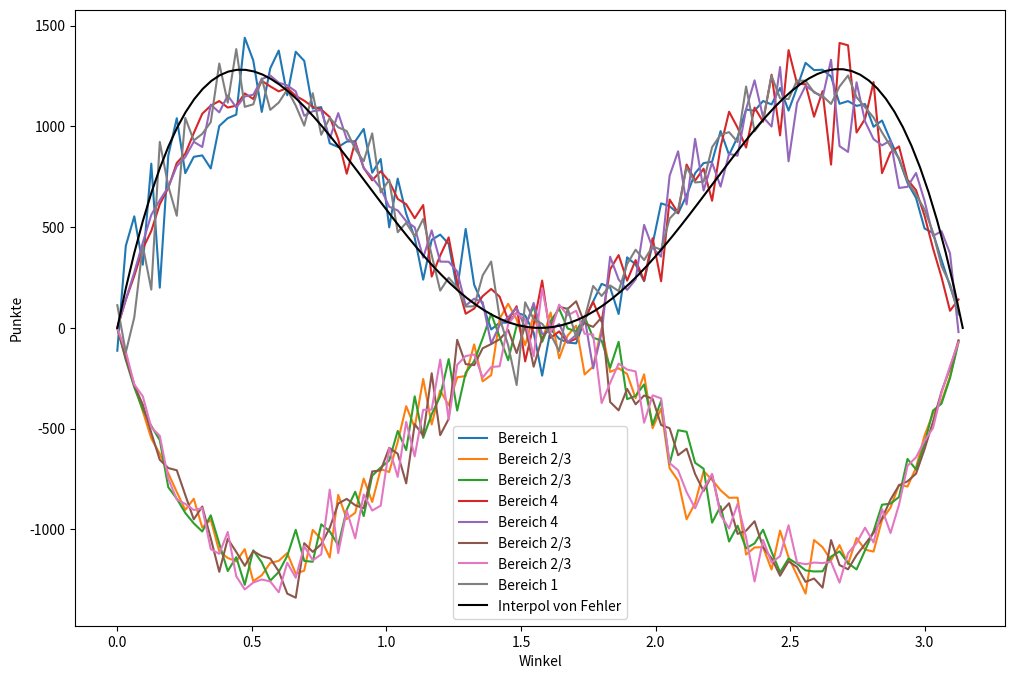

Write Python code to recreate this figure.

from math import *
import random 
import numpy as np
from matplotlib import pyplot as plt #für die graphiken
import time

def interpol(daten, x):
    L = 0
    for i in range(len(daten)):
        L += daten[i][1]*lagrange(daten, i, x)

    return L    

def lagrange(daten, i, x):
    L = 1
    for j in range(len(daten)):
        if j != i:
            L = L * (x-daten[j][0])/(daten[i][0]-daten[j][0])
    return L        

# x Werte und eine Liste, die zu jeden x-Werte eine Liste der y-Werte enthällt
def graph_off(x, y_werte ,vergleich = False):
    y_listen = []
    Summe = list([])
    for i in range(len(y_werte[0])):
        y_listen += [[]]
        for j in y_werte:
            y_listen[i] += [j[i]]
            #if i == 0:
                #Summe += [sum(j)]
    #print(x,y_listen)

    #Das Bild
    plt.figure(figsize=(12,8))

    farben = [ 'dimgray' , 'silver', 'lightcoral', 'firebrick', 'darkred' ,'red', 'orangered' , 'darkorange', 'gold', 'yellow' , 'yellowgreen' , 'limegreen', 'forestgreen' , 'darkgreen' , 'teal' , 'royalblue' , 'navy' , 'indigo']

    for y in range(len(y_listen)):
        plt.plot(x,y_listen[y], label = "Bereich " + str(y+1) , color = farben[y])

    
    #plt.plot(x, Summe , label = "Summe" , color = 'black')
    plt.xlabel('Winkel')
    plt.ylabel('Punkte')
    #plt.ylim(10,-10)

    if vergleich:
        x = np.linspace(0,2*pi,200)
        x_2 = np.linspace(0,pi,100)
        plt.plot(x, 50_000*((pi-x)/pi)**2, label = '$((x-pi)/pi)^2$', color= 'indigo')
        plt.plot(x_2,50_000*(x_2/pi)**2, label = "$(x/pi)^2$", color = 'purple')
        plt.plot(x_2, 50_000*(x_2/pi)*(pi-x_2)/pi, label = "$(x/pi)*(pi-x)/pi$", color = 'black')

    plt.legend()    
    plt.savefig('el_20231229_03_11.png')    
    plt.show()    

def graph_vergleich(x, y_werte ):
    x = list(x)
    y_listen = []
    Summe = list([])
    for i in range(len(y_werte[0])):
        y_listen += [[]]
        for j in y_werte:
            y_listen[i] += [j[i]]
            

    #Das Bild
    plt.figure(figsize=(12,8))

    farben = [ 'dimgray' , 'silver', 'lightcoral', 'firebrick', 'darkred' ,'red', 'orangered' , 'darkorange', 'gold', 'yellow' , 'yellowgreen' , 'limegreen', 'forestgreen' , 'darkgreen' , 'teal' , 'royalblue' , 'navy' , 'indigo']

    x = x[0:100]
    for y in range(len(y_listen)):
        y_listen[y] = y_listen[y][0:100]
    print(len(y_listen[0]))        

    for i in range(len(y_listen)):
        if i == 0 or i == 7:
            show = []
            for f in range(len(y_listen[i])):
                show += [y_listen[i][f] - 50_000*((pi-x[f])/pi)**2]
            plt.plot(x, show, label = "Bereich 1")
        elif i == 3 or i == 4:
            show = []
            for f in range(len(y_listen[i])):
                show += [y_listen[i][f] - 50_000*(x[f]/pi)**2]
            plt.plot(x, show, label = "Bereich 4")
        else: 
            show = []
            for f in range(len(y_listen[i])):
                show += [y_listen[i][f] - 50_000*(x[f]/pi)*((pi-x[f])/pi)]
            plt.plot(x, show, label = "Bereich 2/3") 
    x = np.linspace(0,pi,100)
    plt.plot(x, interpol([(0,0),(pi,0),(pi/2,0),(4*pi/5,1_184.1),(pi/5,1_181.1)],x), label ='Interpol von Fehler', color= 'black')
    plt.xlabel('Winkel')
    plt.ylabel('Punkte')        
    plt.legend()    
    plt.savefig('el_20231229_03_13.png')    
    plt.show()                 

    
Winkel = np.linspace(0,2*pi,200)    
"""with open('el_20231228_03.txt', "r") as speicher:
    speicher.readline()
    Daten = np.array(list(speicher.readline())).reshape(len(Winkel),8).tolist()"""
Daten = [[49887, 0, 0, 0, 0, 0, 0, 50113], [49407, 357, 339, 144, 147, 346, 381, 48879], [48564, 704, 690, 279, 296, 700, 704, 48063], [47344, 1049, 1057, 438, 469, 1082, 1123, 47438], [46876, 1381, 1443, 562, 642, 1409, 1436, 46251], [45301, 1762, 1830, 740, 760, 1732, 1851, 46024], [45007, 2112, 2043, 877, 881, 2138, 2086, 44856], [44253, 2456, 2423, 1066, 1050, 2564, 2419, 43769], [43051, 2794, 2779, 1188, 1171, 2868, 2824, 43325], [42213, 3266, 3144, 1376, 1333, 3164, 3210, 42294], [41311, 3530, 3510, 1568, 1403, 3634, 3626, 41418], [40347, 3965, 3987, 1714, 1719, 3872, 3819, 40577], [39669, 4194, 4233, 1853, 1797, 4093, 4182, 39979], [38829, 4538, 4473, 1947, 2007, 4633, 4667, 38906], [37978, 4887, 4908, 2093, 2084, 4934, 4813, 38303], [37501, 5304, 5127, 2300, 2285, 5221, 5104, 37158], [36540, 5491, 5644, 2429, 2450, 5640, 5484, 36322], [35446, 5856, 5920, 2686, 2694, 5951, 5835, 35612], [34834, 6243, 6155, 2835, 2889, 6265, 6151, 34628], [34104, 6569, 6514, 2997, 3040, 6517, 6413, 33846], [33074, 6913, 6899, 3211, 3224, 6712, 6865, 33102], [32492, 7106, 7324, 3379, 3401, 6987, 7086, 32225], [31659, 7407, 7455, 3572, 3497, 7543, 7529, 31338], [30645, 7884, 7726, 3769, 3747, 7775, 7733, 30721], [29884, 8103, 8177, 3993, 3990, 8078, 8028, 29747], [28947, 8267, 8397, 4203, 4095, 8414, 8604, 29073], [28181, 8823, 8573, 4350, 4480, 8780, 8534, 28279], [27471, 8938, 8984, 4447, 4619, 9038, 8980, 27523], [26745, 9194, 9298, 4884, 4875, 9231, 9067, 26706], [26089, 9578, 9392, 5041, 5041, 9431, 9499, 25929], [25165, 9667, 9797, 5278, 5291, 9818, 9624, 25360], [24536, 10024, 10032, 5631, 5546, 10018, 9843, 24370], [23510, 10194, 10251, 5899, 5773, 10314, 10313, 23746], [23075, 10518, 10572, 6140, 6083, 10459, 10344, 22809], [22234, 10859, 10641, 6452, 6368, 10476, 10781, 22189], [21459, 10908, 11062, 6731, 6686, 10924, 10764, 21466], [20604, 11292, 11000, 7155, 6894, 11011, 11139, 20905], [20165, 11200, 11251, 7169, 7398, 11454, 11274, 20089], [19565, 11493, 11464, 7652, 7622, 11271, 11646, 19287], [18903, 11532, 11762, 8131, 8010, 11465, 11462, 18735], [18071, 11775, 11610, 8305, 8361, 11961, 11837, 18080], [17775, 11875, 11891, 8560, 8601, 11934, 11974, 17390], [16912, 12115, 12032, 9005, 9054, 12012, 12065, 16805], [16239, 12005, 12218, 9496, 9466, 12169, 12024, 16383], [15549, 12099, 12403, 9971, 9700, 12253, 12139, 15886], [15027, 12432, 12341, 10382, 10242, 12330, 12196, 15050], [14482, 12549, 12269, 10725, 10739, 12419, 12448, 14369], [13995, 12504, 12473, 11264, 11255, 12337, 12535, 13637], [13457, 12399, 12493, 11470, 11638, 12496, 12525, 13522], [12857, 12559, 12606, 12143, 12250, 12305, 12356, 12924], [12138, 12434, 12431, 12861, 12595, 12450, 12696, 12395], [11873, 12569, 12527, 13087, 13123, 12501, 12472, 11848], [11341, 12324, 12570, 13639, 13676, 12580, 12590, 11280], [10848, 12409, 12444, 14115, 14116, 12541, 12509, 11018], [10379, 12420, 12392, 14674, 14692, 12541, 12494, 10408], [10041, 12130, 12416, 15321, 15328, 12383, 12332, 10049], [9688, 12111, 12254, 15967, 15637, 12308, 12270, 9765], [9341, 12234, 12172, 16439, 16384, 12287, 11862, 9281], [8899, 11938, 11959, 17280, 17343, 11789, 11883, 8909], [8353, 11868, 11999, 17942, 17821, 11659, 11891, 8467], [8230, 11741, 11616, 18416, 18370, 11667, 11763, 8197], [7801, 11512, 11524, 19129, 19033, 11482, 11645, 7874], [7334, 11512, 11462, 19649, 19925, 11407, 11272, 7439], [7145, 11116, 11133, 20490, 20442, 11262, 11279, 7133], [6983, 11075, 11113, 20918, 21040, 10993, 11125, 6753], [6615, 10629, 10651, 21975, 22093, 10828, 10655, 6554], [6236, 10409, 10659, 22570, 22876, 10535, 10460, 6255], [5992, 10048, 10482, 23482, 23284, 10398, 10183, 6131], [5779, 9948, 10149, 24084, 24291, 10093, 9923, 5733], [5516, 9918, 9930, 24835, 24727, 9819, 9831, 5424], [5220, 9675, 9463, 25378, 25567, 9700, 9705, 5292], [5079, 9414, 9335, 26357, 26160, 9303, 9291, 5061], [4678, 9157, 8940, 27254, 27045, 9130, 9005, 4791], [4494, 8928, 8789, 27907, 27768, 8748, 8897, 4469], [4368, 8406, 8437, 28551, 28741, 8524, 8491, 4482], [4109, 8191, 8211, 29502, 29637, 8321, 8022, 4007], [3915, 7932, 8019, 30194, 30217, 7932, 7968, 3823], [3666, 7551, 7639, 31200, 30943, 7607, 7586, 3808], [3525, 7464, 7257, 31682, 32021, 7240, 7337, 3474], [3201, 7041, 7035, 32898, 32346, 7021, 7200, 3258], [3113, 6651, 6709, 33534, 33439, 6692, 6714, 3148], [3044, 6250, 6365, 34345, 34337, 6308, 6396, 2955], [2826, 6195, 6039, 35007, 35131, 6004, 6083, 2715], [2656, 5829, 5709, 35967, 35935, 5628, 5750, 2526], [2461, 5423, 5441, 36446, 36966, 5523, 5415, 2325], [2174, 5147, 5116, 37903, 37391, 5048, 4961, 2260], [2046, 4691, 4697, 38755, 38226, 4666, 4746, 2173], [1891, 4450, 4294, 39196, 39445, 4365, 4425, 1934], [1779, 4011, 4007, 40147, 40135, 4038, 4120, 1763], [1555, 3610, 3711, 41224, 40941, 3703, 3655, 1601], [1485, 3366, 3441, 41676, 41814, 3373, 3419, 1426], [1295, 3015, 3035, 42693, 42752, 3055, 2889, 1266], [1121, 2707, 2646, 43647, 43441, 2704, 2608, 1126], [933, 2266, 2403, 44416, 44381, 2292, 2369, 940], [798, 1918, 1909, 45309, 45394, 1888, 1969, 815], [596, 1625, 1585, 46137, 46211, 1557, 1599, 690], [533, 1272, 1287, 46939, 47001, 1232, 1200, 536], [369, 860, 849, 47771, 47999, 909, 904, 339], [218, 502, 494, 48589, 48874, 542, 553, 228], [81, 187, 179, 49640, 49478, 188, 179, 68], [72, 166, 197, 49592, 49537, 178, 175, 83], [219, 508, 540, 48793, 48673, 514, 529, 224], [357, 869, 937, 47873, 47760, 894, 931, 379], [531, 1255, 1267, 47058, 46845, 1280, 1274, 490], [684, 1540, 1616, 46099, 46226, 1551, 1635, 649], [810, 1981, 1994, 45200, 45331, 1929, 1937, 818], [1008, 2276, 2322, 44415, 44430, 2306, 2294, 949], [1159, 2677, 2647, 43313, 43821, 2685, 2595, 1103], [1256, 3031, 3098, 42927, 42489, 3009, 2960, 1230], [1418, 3391, 3376, 41650, 42024, 3324, 3380, 1437], [1588, 3698, 3790, 40969, 41046, 3658, 3671, 1580], [1640, 4017, 3867, 40328, 40344, 4098, 3983, 1723], [1923, 4390, 4381, 39198, 39462, 4351, 4363, 1932], [2126, 4696, 4710, 38466, 38582, 4694, 4683, 2043], [2256, 4984, 5091, 37352, 37941, 5051, 5116, 2209], [2314, 5432, 5412, 36848, 36675, 5519, 5376, 2424], [2572, 5718, 5817, 36087, 35816, 5616, 5750, 2624], [2708, 5925, 6113, 35134, 35344, 6026, 6039, 2711], [2862, 6437, 6270, 34564, 34063, 6398, 6426, 2980], [3070, 6751, 6639, 33366, 33556, 6763, 6710, 3145], [3353, 6988, 7032, 32492, 32796, 6940, 7084, 3315], [3527, 7311, 7396, 31708, 31963, 7342, 7182, 3571], [3746, 7676, 7613, 31079, 30898, 7577, 7635, 3776], [3869, 7824, 7864, 30481, 30264, 7903, 8012, 3783], [4041, 8337, 8186, 29407, 29428, 8224, 8193, 4184], [4362, 8641, 8500, 28543, 28747, 8587, 8358, 4262], [4489, 8820, 8948, 27747, 27787, 8846, 8712, 4651], [4742, 9186, 9027, 27005, 26943, 9067, 9244, 4786], [4869, 9390, 9383, 26510, 26116, 9492, 9264, 4976], [5237, 9677, 9672, 25457, 25465, 9664, 9588, 5240], [5584, 9968, 9897, 24569, 24844, 9798, 9896, 5444], [5777, 9984, 10190, 23958, 24162, 10052, 10134, 5743], [5996, 10335, 10280, 23463, 23465, 10210, 10240, 6011], [6343, 10476, 10531, 22567, 22669, 10509, 10548, 6357], [6761, 10888, 10726, 21966, 21877, 10459, 10740, 6583], [6869, 11086, 11013, 21152, 20995, 10972, 10944, 6969], [7181, 11260, 11058, 20774, 20322, 11277, 11087, 7041], [7560, 11435, 11331, 19992, 19510, 11389, 11266, 7517], [7714, 11527, 11520, 18963, 19150, 11617, 11675, 7834], [8324, 11523, 11659, 18147, 18624, 11754, 11782, 8187], [8401, 11785, 11930, 17681, 17891, 11856, 11929, 8527], [8848, 12089, 11991, 17268, 17023, 11989, 12030, 8762], [9265, 12038, 12137, 16581, 16573, 12201, 12042, 9163], [9675, 12112, 12123, 15958, 15921, 12292, 12241, 9678], [10109, 12351, 12210, 15499, 15437, 12060, 12271, 10063], [10620, 12208, 12530, 14726, 15111, 12237, 12156, 10412], [11126, 12453, 12348, 14250, 14252, 12318, 12357, 10896], [11566, 12702, 12349, 13547, 13822, 12452, 12293, 11269], [11968, 12415, 12462, 13051, 13106, 12746, 12469, 11783], [12400, 12495, 12404, 12477, 12688, 12532, 12675, 12329], [13038, 12550, 12396, 12099, 12049, 12537, 12369, 12962], [13407, 12450, 12687, 11631, 11722, 12435, 12355, 13313], [14119, 12565, 12185, 11282, 11254, 12428, 12326, 13841], [14367, 12302, 12248, 10739, 10827, 12421, 12450, 14646], [15237, 12375, 12234, 10344, 10422, 12368, 12072, 14948], [15542, 12179, 12295, 9873, 9945, 12192, 12248, 15726], [16341, 12265, 12096, 9267, 9333, 12312, 12137, 16249], [16731, 11839, 12126, 8985, 9187, 12169, 11981, 16982], [17409, 11858, 12028, 8743, 8765, 11940, 11913, 17344], [17853, 11757, 11663, 8340, 8413, 11852, 12004, 18118], [18792, 11764, 11583, 8000, 8054, 11532, 11569, 18706], [19282, 11523, 11411, 7672, 7654, 11399, 11518, 19541], [20062, 11292, 11286, 7275, 7313, 11276, 11302, 20194], [20742, 11229, 11014, 7055, 6981, 11119, 11170, 20690], [21678, 10800, 10654, 6746, 6766, 10745, 10799, 21812], [22355, 10721, 10690, 6394, 6454, 10698, 10719, 21969], [23010, 10375, 10549, 6288, 6169, 10315, 10411, 22883], [23602, 10314, 10314, 5909, 5856, 10132, 10221, 23652], [24669, 10049, 9951, 5478, 5529, 10069, 9919, 24336], [25173, 9817, 9592, 5377, 5179, 9725, 9738, 25399], [26084, 9386, 9388, 5103, 5111, 9319, 9612, 25997], [26703, 9084, 9225, 4852, 4963, 9253, 9153, 26767], [27554, 8915, 8873, 4665, 4693, 8893, 8813, 27594], [28340, 8587, 8624, 4492, 4393, 8593, 8646, 28325], [29019, 8347, 8435, 4270, 4246, 8271, 8333, 29079], [29576, 8128, 8016, 3938, 4076, 8038, 8179, 30049], [30477, 7676, 7775, 3815, 3734, 7771, 7903, 30849], [31406, 7426, 7520, 3567, 3603, 7448, 7474, 31556], [32097, 7121, 7155, 3404, 3428, 7188, 7170, 32437], [33338, 6792, 6932, 3025, 3188, 6779, 6741, 33205], [33914, 6546, 6600, 2985, 2986, 6487, 6412, 34070], [34864, 6205, 6244, 2690, 2767, 6324, 6141, 34765], [35436, 6034, 5762, 2675, 2577, 5913, 5950, 35653], [36326, 5541, 5460, 2512, 2444, 5481, 5538, 36698], [37365, 5160, 5406, 2311, 2324, 5308, 5196, 36930], [38085, 4941, 4873, 2113, 2191, 4821, 4805, 38171], [38899, 4438, 4568, 1998, 1997, 4622, 4609, 38869], [39548, 4232, 4235, 1859, 1841, 4209, 4208, 39868], [40894, 3833, 3810, 1636, 1682, 3830, 3815, 40500], [41384, 3540, 3531, 1575, 1471, 3546, 3564, 41389], [42143, 3219, 3194, 1267, 1361, 3258, 3125, 42433], [43232, 2849, 2780, 1125, 1187, 2906, 2848, 43073], [43812, 2522, 2468, 1139, 1026, 2498, 2483, 44052], [44794, 2137, 2177, 850, 884, 2085, 2118, 44955], [45569, 1820, 1747, 693, 744, 1752, 1865, 45810], [46592, 1454, 1460, 606, 567, 1426, 1432, 46463], [47422, 1074, 1033, 433, 463, 1046, 1053, 47476], [48306, 690, 689, 283, 317, 757, 752, 48206], [49454, 389, 349, 140, 137, 340, 394, 48797], [49949, 0, 0, 0, 0, 0, 0, 50051]]
print(type(Daten))   
#graph_off(Winkel, Daten, True) 
graph_vergleich(Winkel, Daten)
